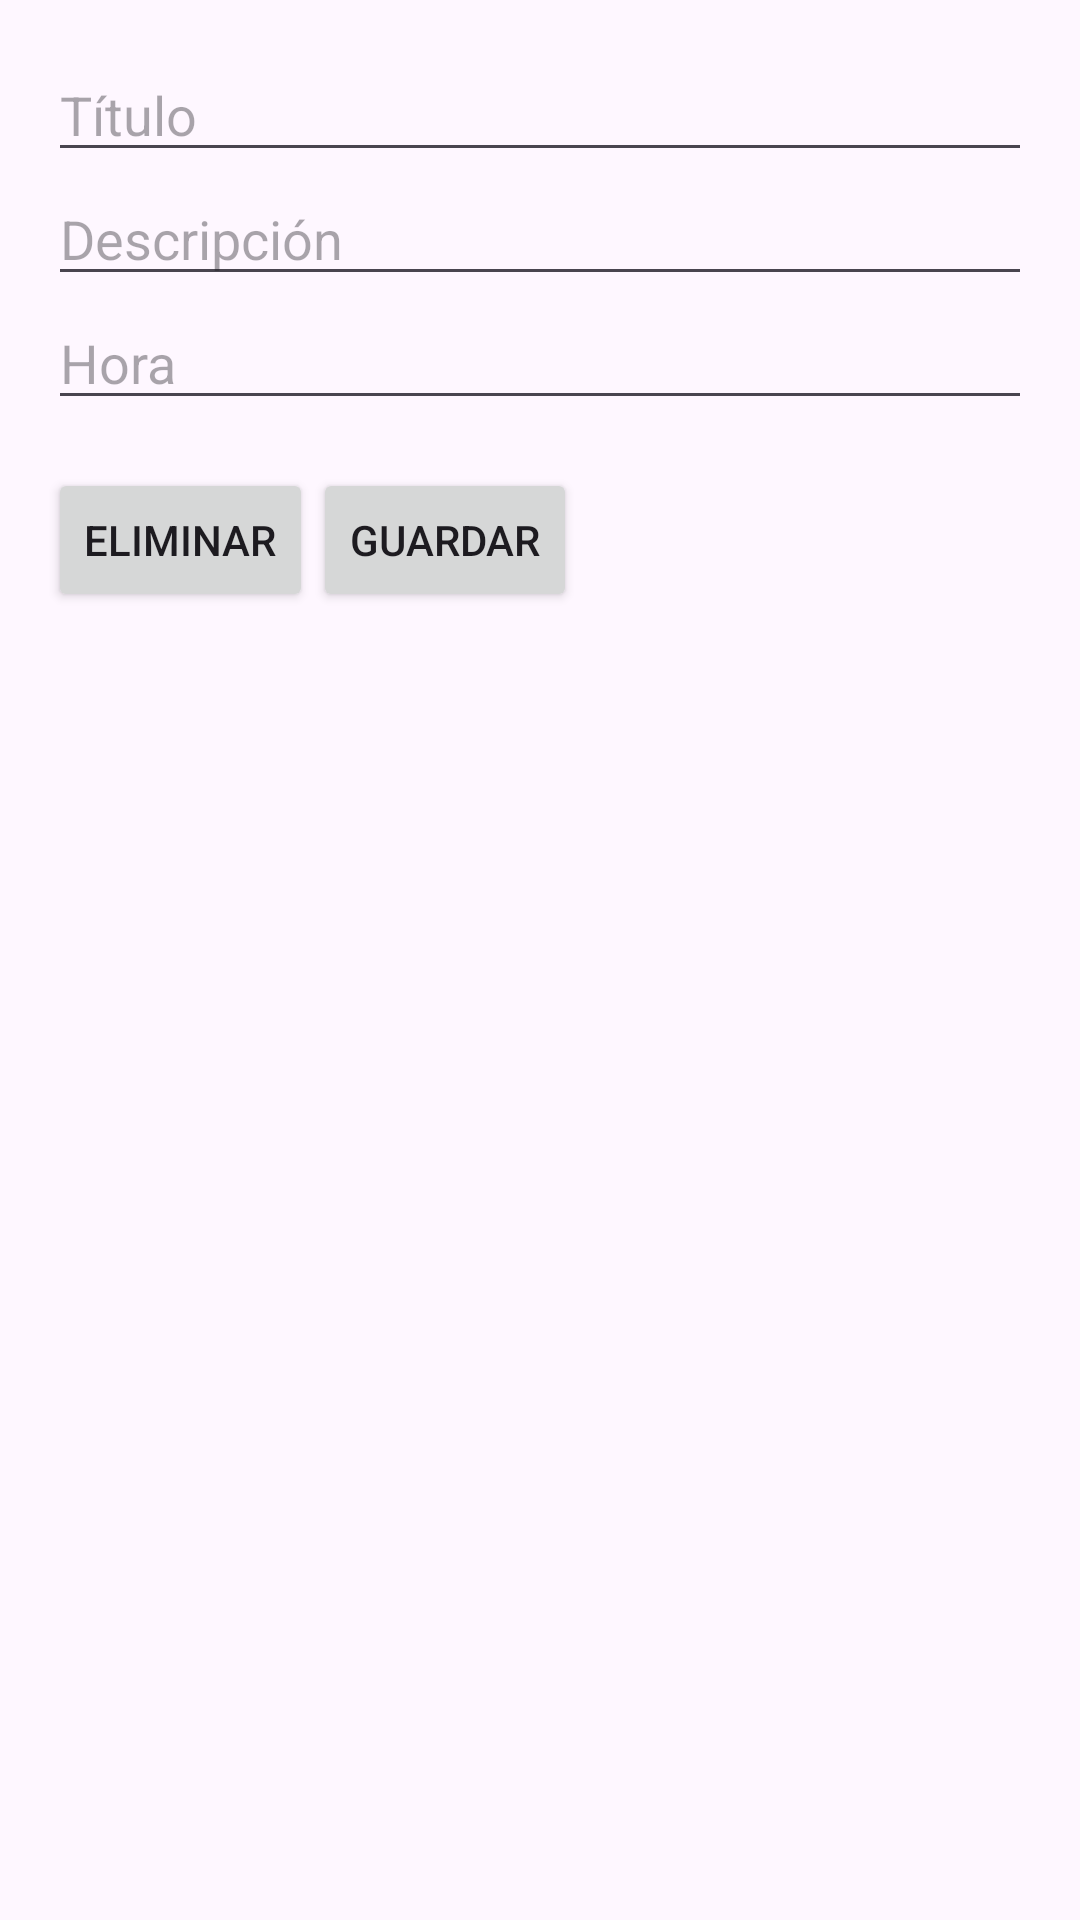

The Android layout XML behind this screen, and the referenced resources:
<!-- AndroidManifest.xml: application theme Theme.AppCalendario -->
<!-- res/layout/dialog_edit_note.xml -->
<?xml version="1.0" encoding="utf-8"?>
<LinearLayout xmlns:android="http://schemas.android.com/apk/res/android"
    android:layout_width="match_parent"
    android:layout_height="wrap_content"
    android:orientation="vertical"
    android:padding="16dp">

    <EditText
        android:id="@+id/editTextTitulo"
        android:layout_width="match_parent"
        android:layout_height="wrap_content"
        android:hint="Título" />

    <EditText
        android:id="@+id/editTextDescripcion"
        android:layout_width="match_parent"
        android:layout_height="wrap_content"
        android:hint="Descripción" />

    <EditText
        android:id="@+id/editTextHora"
        android:layout_width="match_parent"
        android:layout_height="wrap_content"
        android:hint="Hora" />

    <LinearLayout
        android:layout_width="match_parent"
        android:layout_height="wrap_content"
        android:orientation="horizontal"
        android:layout_marginTop="16dp">

        <Button
            android:id="@+id/btnEliminar"
            android:layout_width="wrap_content"
            android:layout_height="wrap_content"
            android:text="Eliminar" />

        <Button
            android:id="@+id/btnGuardar"
            android:layout_width="wrap_content"
            android:layout_height="wrap_content"
            android:text="Guardar" />

    </LinearLayout>

</LinearLayout>
<!-- resources referenced by this layout -->
<resources>
  <style name="Theme.AppCalendario" parent="Base.Theme.AppCalendario" />
  <style name="Base.Theme.AppCalendario" parent="Theme.Material3.DayNight.NoActionBar">
          
          
      </style>
</resources>
